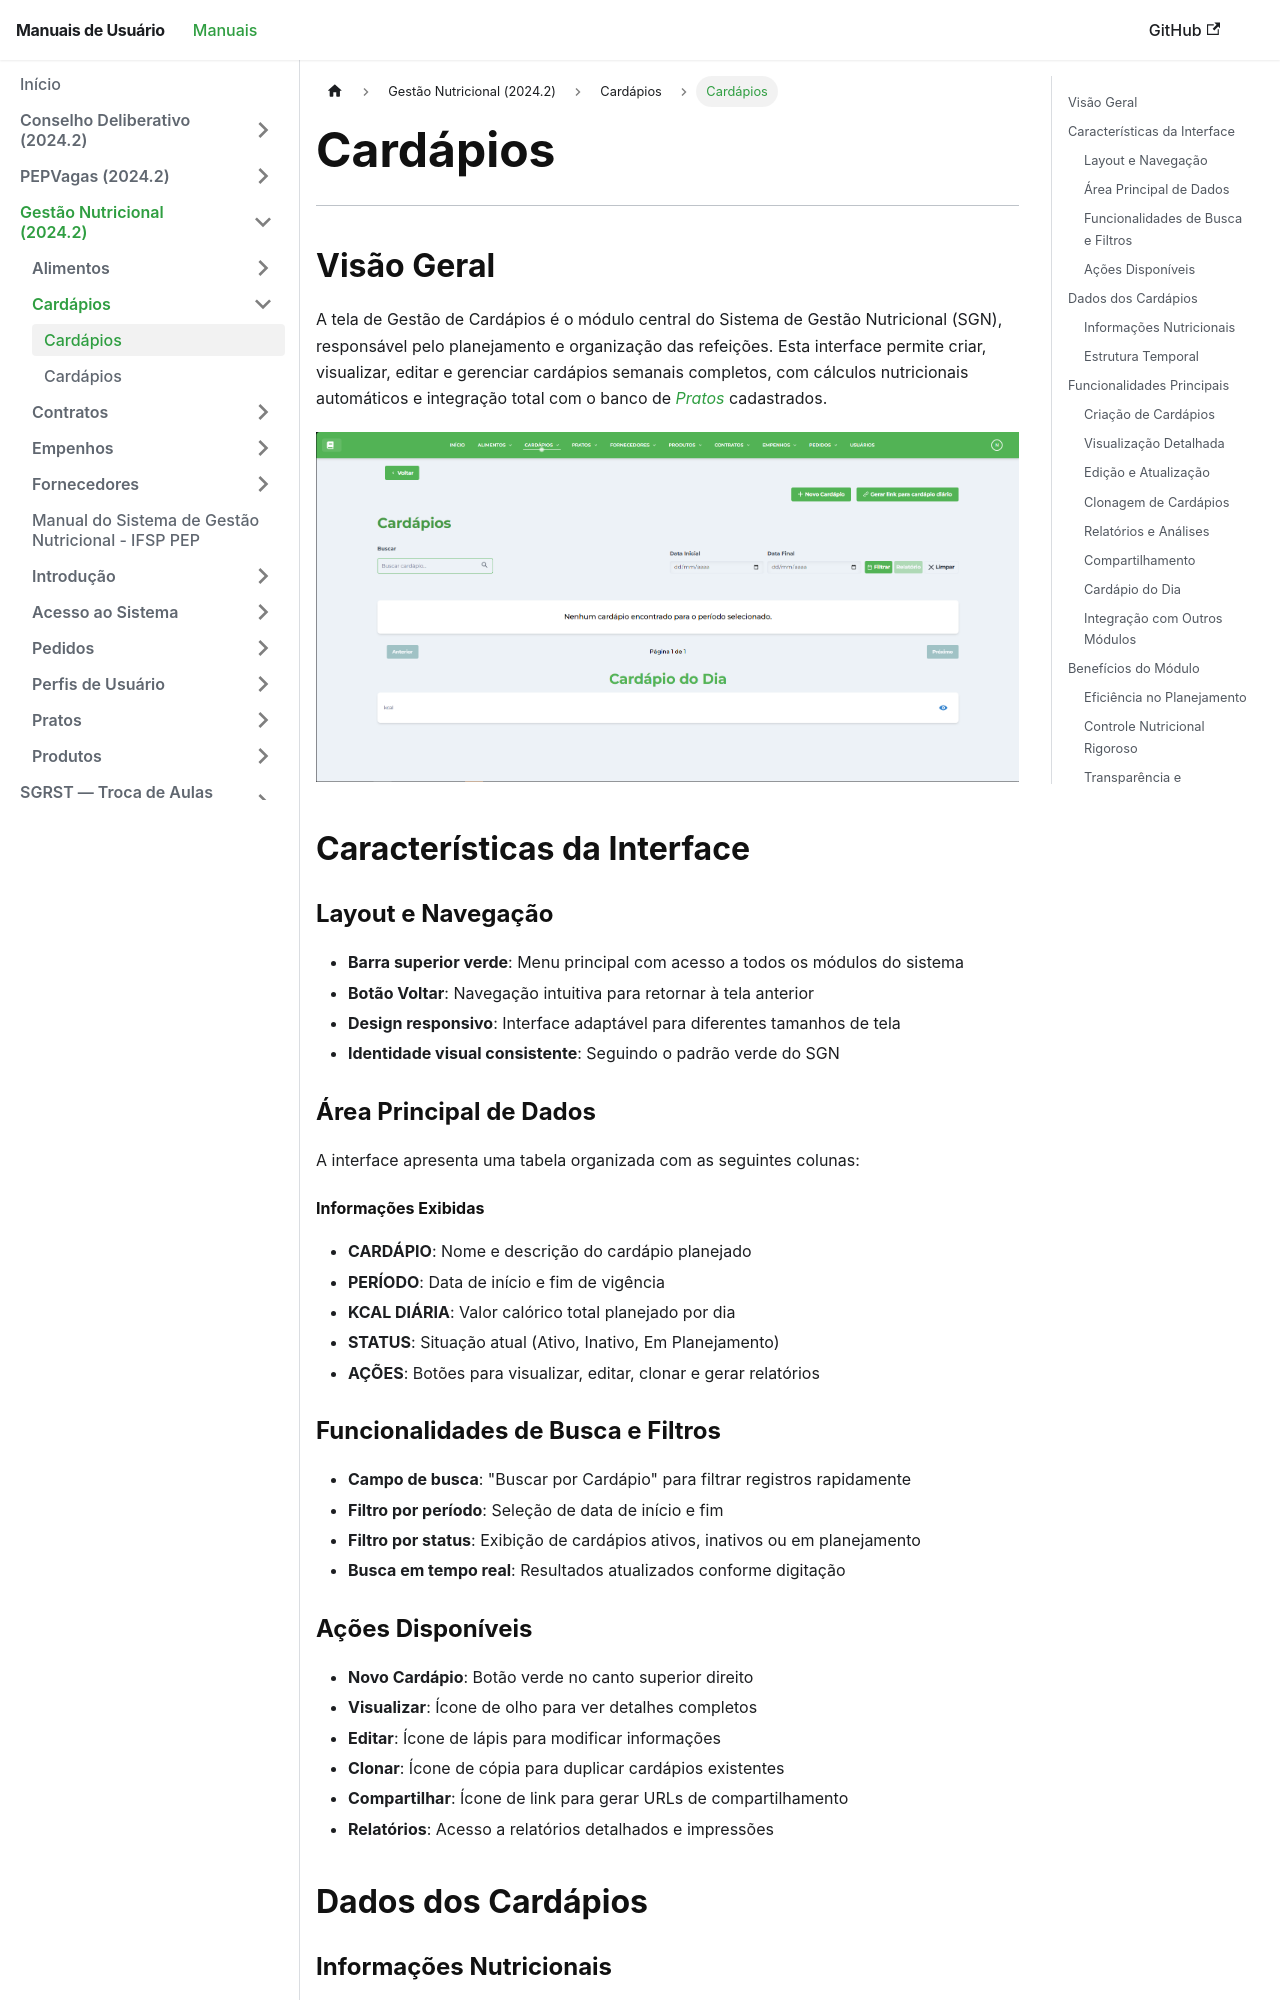

repository: Fabrica-de-Software-Academica-IFSP-PEP/Manuais · page: 2024-2-GestaoNutricionalIFSP/cardapio/cardapios/index.html · generator: docusaurus

---
title: "Cardápios"
---

# Cardápios

* * *

## Visão Geral

A tela de Gestão de Cardápios é o módulo central do Sistema de Gestão Nutricional (SGN), responsável pelo planejamento e organização das refeições. Esta interface permite criar, visualizar, editar e gerenciar cardápios semanais completos, com cálculos nutricionais automáticos e integração total com o banco de _[Pratos](../../prato/pratos/)_ cadastrados.

[![Tela de Cardápios](../../img/telacardapio/telacardapios.png)](../../img/telacardapio/telacardapios.png)

## Características da Interface

### Layout e Navegação

*   **Barra superior verde**: Menu principal com acesso a todos os módulos do sistema
*   **Botão Voltar**: Navegação intuitiva para retornar à tela anterior
*   **Design responsivo**: Interface adaptável para diferentes tamanhos de tela
*   **Identidade visual consistente**: Seguindo o padrão verde do SGN

### Área Principal de Dados

A interface apresenta uma tabela organizada com as seguintes colunas:

#### Informações Exibidas

*   **CARDÁPIO**: Nome e descrição do cardápio planejado
*   **PERÍODO**: Data de início e fim de vigência
*   **KCAL DIÁRIA**: Valor calórico total planejado por dia
*   **STATUS**: Situação atual (Ativo, Inativo, Em Planejamento)
*   **AÇÕES**: Botões para visualizar, editar, clonar e gerar relatórios

### Funcionalidades de Busca e Filtros

*   **Campo de busca**: "Buscar por Cardápio" para filtrar registros rapidamente
*   **Filtro por período**: Seleção de data de início e fim
*   **Filtro por status**: Exibição de cardápios ativos, inativos ou em planejamento
*   **Busca em tempo real**: Resultados atualizados conforme digitação

### Ações Disponíveis

*   **Novo Cardápio**: Botão verde no canto superior direito
*   **Visualizar**: Ícone de olho para ver detalhes completos
*   **Editar**: Ícone de lápis para modificar informações
*   **Clonar**: Ícone de cópia para duplicar cardápios existentes
*   **Compartilhar**: Ícone de link para gerar URLs de compartilhamento
*   **Relatórios**: Acesso a relatórios detalhados e impressões

## Dados dos Cardápios

### Informações Nutricionais

Cada cardápio possui cálculos automáticos de:

*   **Valor calórico diário** total
*   **Distribuição de macronutrientes** (carboidratos, proteínas, gorduras)
*   **Micronutrientes essenciais** (vitaminas e minerais)
*   **Adequação nutricional** por faixa etária
*   **Análise de custos** dos ingredientes
